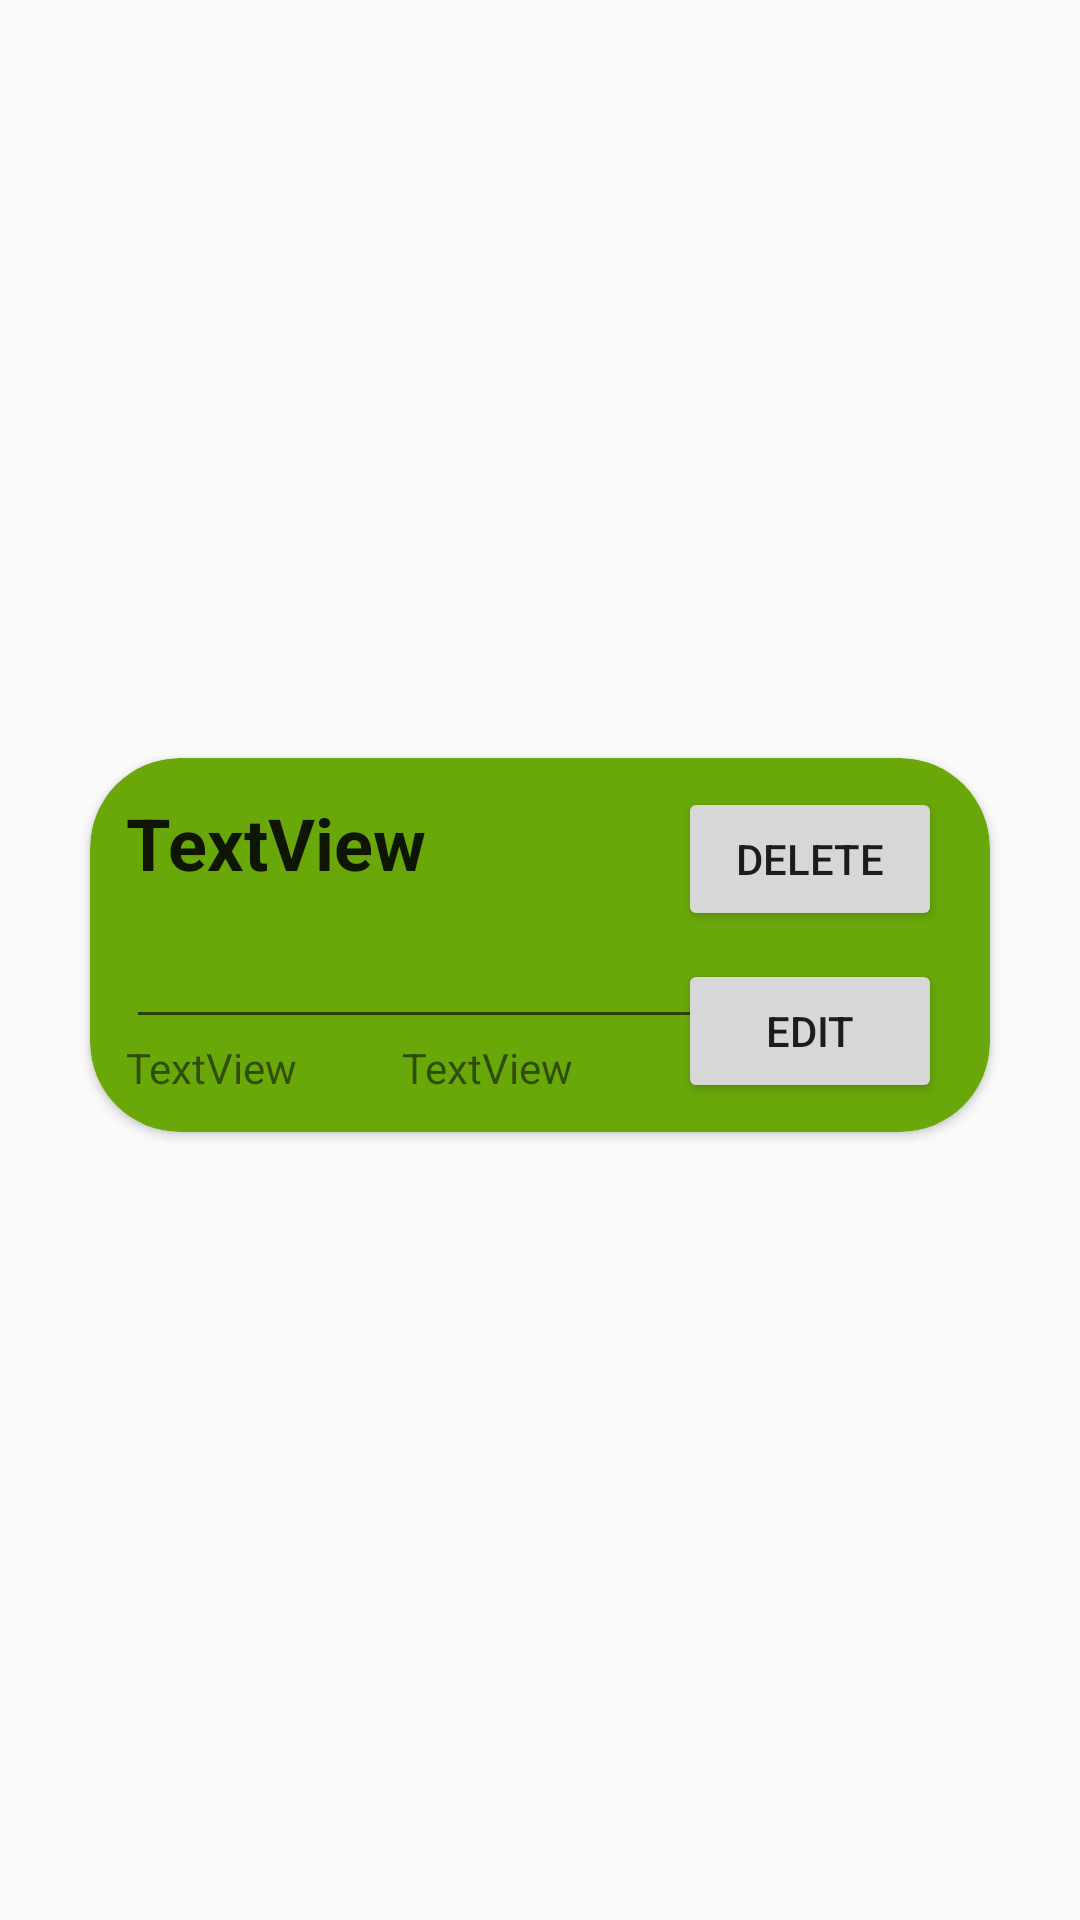

Reconstruct the res/layout file that produces this screen, plus the resources it refers to.
<!-- AndroidManifest.xml: application theme AppTheme -->
<!-- res/layout/sold_row.xml -->
<?xml version="1.0" encoding="utf-8"?>
<androidx.constraintlayout.widget.ConstraintLayout xmlns:android="http://schemas.android.com/apk/res/android"
    xmlns:app="http://schemas.android.com/apk/res-auto"
    xmlns:tools="http://schemas.android.com/tools"
    android:orientation="vertical" android:layout_width="match_parent"
    android:layout_height="wrap_content">

    <androidx.cardview.widget.CardView
        style="@style/itemRecyclerCardView"
        android:layout_width="match_parent"
        android:layout_height="wrap_content"

        app:cardBackgroundColor="#6aa80a"
        app:layout_constraintBottom_toBottomOf="parent"
        app:layout_constraintEnd_toEndOf="parent"
        app:layout_constraintStart_toStartOf="parent"
        app:layout_constraintTop_toTopOf="parent">

        <androidx.constraintlayout.widget.ConstraintLayout

            android:layout_width="match_parent"
            android:layout_height="wrap_content">

            <TextView
                android:id="@+id/txtName"
                style="@style/recyclerviewItemName"
                android:layout_width="wrap_content"
                android:layout_height="wrap_content"
                android:layout_marginStart="12dp"
                android:layout_marginTop="12dp"
                android:text="TextView"
                android:background="#6aa80a"
                app:layout_constraintStart_toStartOf="parent"
                app:layout_constraintTop_toTopOf="parent" />

            <EditText
                android:id="@+id/txtDesc"
                android:layout_width="225dp"
                android:layout_height="wrap_content"
                android:layout_marginTop="8dp"
                android:clickable="false"
                android:cursorVisible="false"
                android:ems="10"
                android:focusable="false"
                android:gravity="start|top"
                android:inputType="textMultiLine"
                app:layout_constraintStart_toStartOf="@+id/txtName"
                app:layout_constraintTop_toBottomOf="@+id/txtName" />

            <TextView
                android:id="@+id/txtBoughtFor"
                android:layout_width="wrap_content"
                android:layout_height="wrap_content"
                android:layout_marginStart="12dp"
                android:layout_marginBottom="12dp"
                android:text="TextView"
                app:layout_constraintBottom_toBottomOf="parent"
                app:layout_constraintStart_toStartOf="parent"
                app:layout_constraintTop_toBottomOf="@+id/txtDesc" />

            <TextView
                android:id="@+id/txtSellingFor"
                android:layout_width="wrap_content"
                android:layout_height="wrap_content"
                android:text="TextView"
                app:layout_constraintBottom_toBottomOf="@+id/txtBoughtFor"
                app:layout_constraintEnd_toStartOf="@+id/btnEdit"
                app:layout_constraintStart_toEndOf="@+id/txtBoughtFor" />

            <Button
                android:id="@+id/btnList"
                android:layout_width="wrap_content"
                android:layout_height="wrap_content"
                android:onClick="listItem"
                android:text="DELETE"
                android:textCursorDrawable="@drawable/recycler_button"
                app:layout_constraintBottom_toTopOf="@+id/btnEdit"
                app:layout_constraintStart_toStartOf="@+id/btnEdit"
                app:layout_constraintTop_toTopOf="parent" />

            <Button
                android:id="@+id/btnEdit"
                android:layout_width="wrap_content"
                android:layout_height="wrap_content"
                android:layout_marginEnd="16dp"
                android:onClick="editItem"
                android:text="Edit"
                app:layout_constraintBottom_toBottomOf="parent"
                app:layout_constraintEnd_toEndOf="parent"
                app:layout_constraintTop_toBottomOf="@+id/btnList" />

        </androidx.constraintlayout.widget.ConstraintLayout>
    </androidx.cardview.widget.CardView>
</androidx.constraintlayout.widget.ConstraintLayout>
<!-- resources referenced by this layout -->
<resources>
  <!-- drawable recycler_button (drawable) -->
  <?xml version="1.0" encoding="utf-8"?>
  <shape xmlns:android="http://schemas.android.com/apk/res/android"
      android:shape="rectangle">
      <solid android:color="#ABABA0"/>
      <corners android:radius="15dp"/>
  
  </shape>
  <style name="itemRecyclerCardView" parent="@style/CardView">
          <item name="android:layout_marginBottom">10dp</item>
          <item name="android:layout_marginLeft">30dp</item>
          <item name="android:layout_marginRight">30dp</item>
          <item name="cardCornerRadius">30dp</item>
      </style>
  <style name="recyclerviewItemName" parent="@style/itemNameTextView">
          <item name="android:textSize">24sp</item>
          <item name="android:textStyle">bold</item>
          <item name="android:background">#c7c7c7</item>
      </style>
  <style name="AppTheme" parent="Theme.AppCompat.Light.DarkActionBar">
          
          <item name="colorPrimary">@color/colorPrimary</item>
          <item name="colorPrimaryDark">@color/colorPrimaryDark</item>
          <item name="colorAccent">@color/colorAccent</item>
      </style>
  <style name="itemNameTextView" parent="@style/Widget.AppCompat.EditText">
          <item name="android:background">#FFFFFF</item>
          <item name="android:text" />
      </style>
  <color name="colorPrimary">#ABABA0</color>
  <color name="colorPrimaryDark">#000000</color>
  <color name="colorAccent">#D81B60</color>
</resources>
